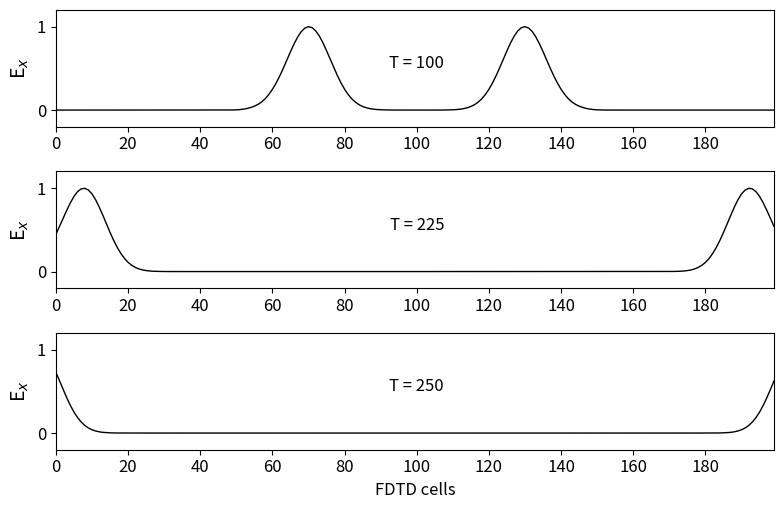

Python code for this plot:
""" fd3d_1_2.py: 1D FDTD
Simulation in free space
Absorbing Boundary Condition added
"""
import numpy as np
from math import exp
from matplotlib import pyplot as plt

ke = 200
ex = np.zeros(ke)
hy = np.zeros(ke)

# Pulse parameters
kc = int(ke / 2)
t0 = 40
spread = 12

boundary_low = [0, 0]
boundary_high = [0, 0]

nsteps = 250

# Dictionary to keep track of desired points for plotting
plotting_points = [
  {'num_steps': 100, 'data_to_plot': None, 'label': ''},
  {'num_steps': 225, 'data_to_plot': None, 'label': ''},
  {'num_steps': 250, 'data_to_plot': None, 'label': 'FDTD cells'}
  ]
# Main FDTD Loop
for time_step in range(1, nsteps + 1):

  # Calculate the Ex field
  for k in range(1, ke):
        ex[k] = ex[k] + 0.5 * (hy[k - 1] - hy[k])
  
  # Put a Gaussian pulse in the middle
  pulse = exp(-0.5 * ((t0 - time_step) / spread) ** 2)
  ex[kc] = pulse
  
  # Absorbing Boundary Conditions
  ex[0] = boundary_low.pop(0)
  boundary_low.append(ex[1])
  ex[ke - 1] = boundary_high.pop(0)
  boundary_high.append(ex[ke - 2])
  
  # Calculate the Hy field
  for k in range(ke - 1):
        hy[k] = hy[k] + 0.5 * (ex[k] - ex[k + 1])

  # Save data at certain points for later plotting
  for plotting_point in plotting_points:
    if time_step == plotting_point['num_steps']:
      plotting_point['data_to_plot'] = np.copy(ex)
# Plot the outputs as shown in Fig. 1.3
plt.rcParams['font.size'] = 12
fig = plt.figure(figsize=(8, 5.25))


def plot_e_field(data, timestep, label):
    """Plot of E field at a single time step"""
    plt.plot(data,color='k', linewidth=1)
    plt.ylabel('E$_x$', fontsize='14')
    plt.xticks(np.arange(0, 199, step=20))
    plt.xlim(0, 199)
    plt.yticks(np.arange(0, 1.2, step=1))
    plt.ylim(-0.2, 1.2)
    plt.text(100, 0.5, 'T = {}'.format(timestep),
            horizontalalignment='center')
    plt.xlabel('{}'.format(label))


# Plot the E field at each of the time steps saved earlier
for subplot_num, plotting_point in enumerate(plotting_points):
    ax = fig.add_subplot(3, 1, subplot_num + 1)
    plot_e_field(plotting_point['data_to_plot'],
                  plotting_point['num_steps'],
                  plotting_point['label'])
plt.tight_layout()
plt.show()